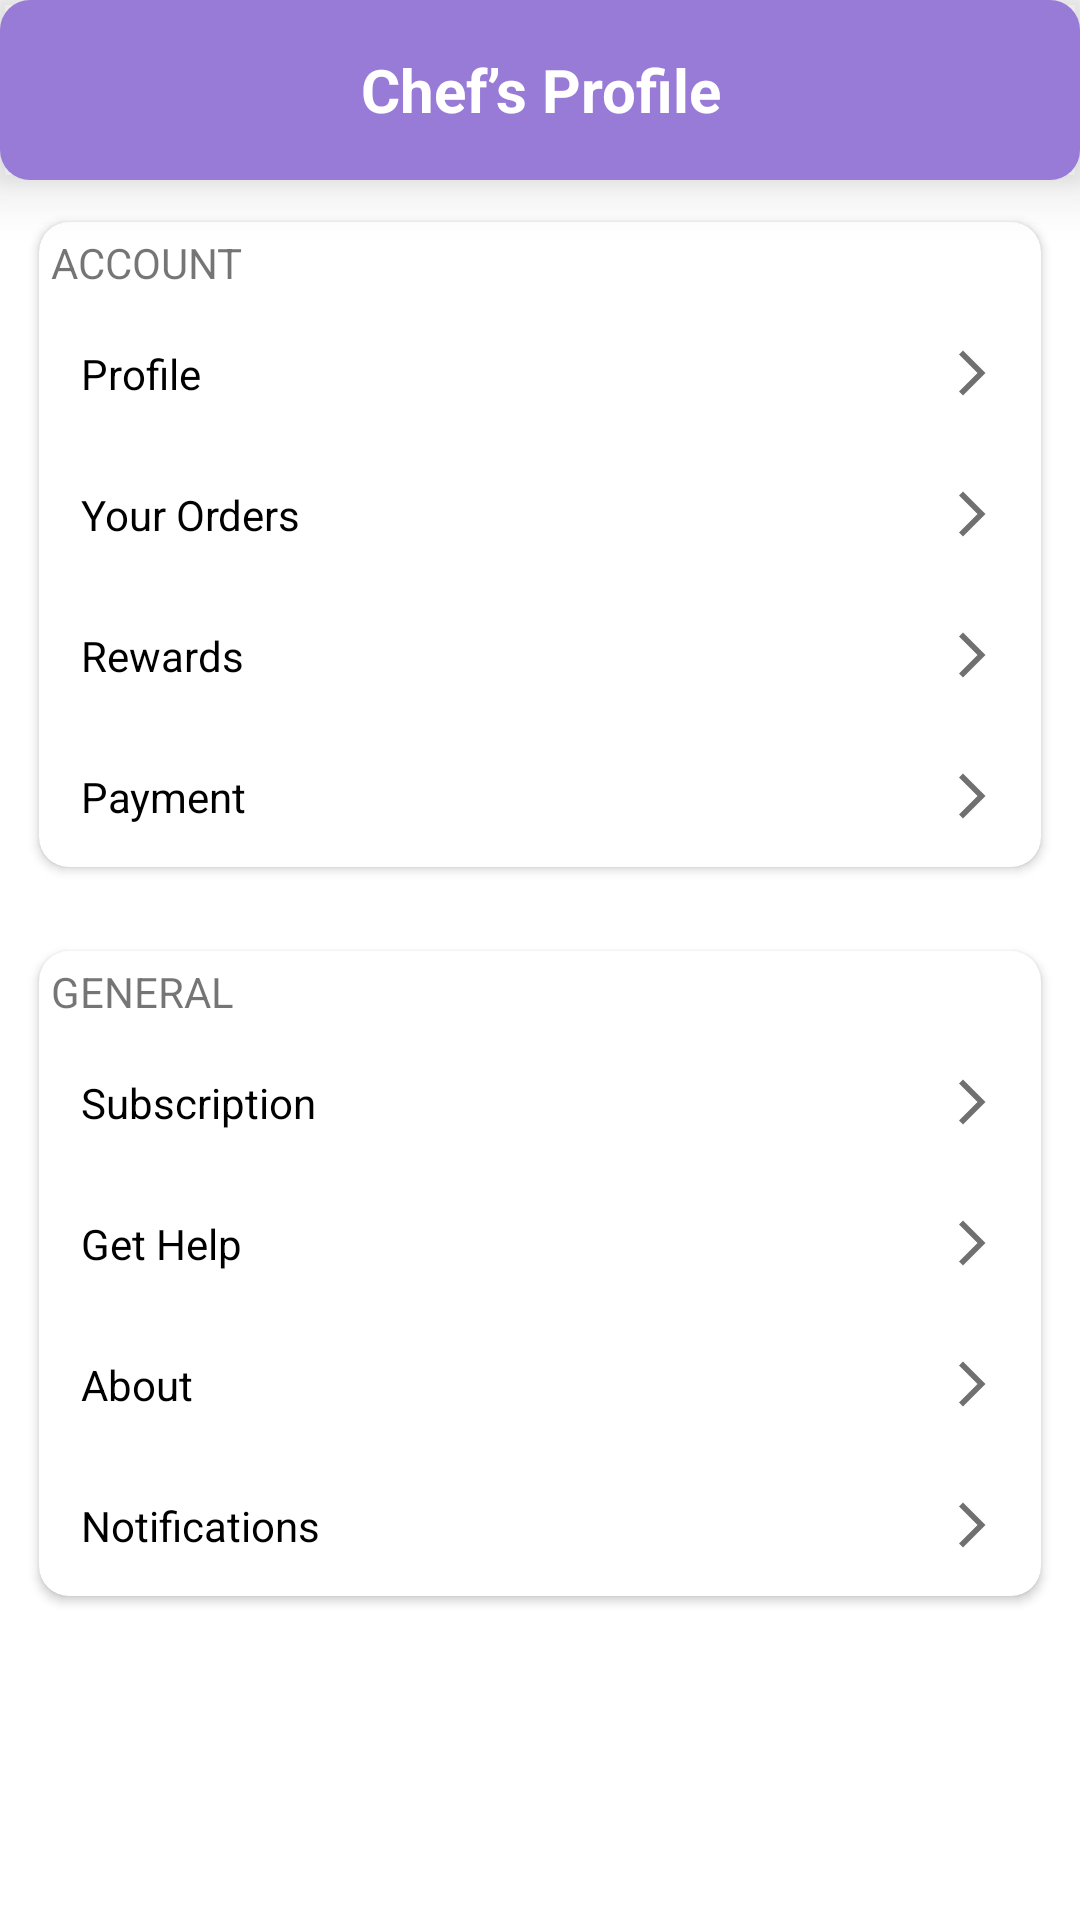

Here is an Android app screen rendered from its layout file. Give the layout XML and the strings, colors and styles it references.
<!-- AndroidManifest.xml: application theme Theme.ChefsHub -->
<!-- res/layout/fragment_settings.xml -->
<?xml version="1.0" encoding="utf-8"?>
<ScrollView xmlns:android="http://schemas.android.com/apk/res/android"
    xmlns:app="http://schemas.android.com/apk/res-auto"
    xmlns:tools="http://schemas.android.com/tools"
    android:layout_width="match_parent"
    android:layout_height="match_parent"
    tools:context=".presentation.main.ui.settings.SettingsFragment">

    <LinearLayout
        android:layout_width="match_parent"
        android:layout_height="wrap_content"
        android:orientation="vertical">

        <include
            android:id="@+id/toolbar"
            layout="@layout/toolbar" />

        <androidx.cardview.widget.CardView
            style="@style/cardViewStyle"
            android:layout_width="match_parent"
            android:layout_height="wrap_content">

            <LinearLayout
                android:layout_width="match_parent"
                android:layout_height="wrap_content"
                android:orientation="vertical">

                <TextView
                    android:layout_width="wrap_content"
                    android:layout_height="wrap_content"
                    android:padding="4dp"
                    android:text="ACCOUNT" />

                <TextView
                    android:id="@+id/tvProfile"
                    android:layout_width="match_parent"
                    android:layout_height="wrap_content"
                    android:layout_margin="6dp"
                    android:padding="8dp"
                    android:textColor="@color/black"
                    android:text="Profile"
                    app:drawableEndCompat="@drawable/ic_baseline_arrow_forward_ios_18" />

                <TextView
                    android:id="@+id/tvYourOrders"
                    android:textColor="@color/black"
                    android:layout_width="match_parent"
                    android:layout_height="wrap_content"
                    android:layout_margin="6dp"
                    android:padding="8dp"
                    android:text="Your Orders"
                    app:drawableEndCompat="@drawable/ic_baseline_arrow_forward_ios_18" />

                <TextView
                    android:id="@+id/tvRewards"
                    android:layout_width="match_parent"
                    android:layout_height="wrap_content"
                    android:layout_margin="6dp"
                    android:textColor="@color/black"
                    android:padding="8dp"
                    android:text="Rewards"
                    app:drawableEndCompat="@drawable/ic_baseline_arrow_forward_ios_18" />

                <TextView
                    android:id="@+id/tvPayment"
                    android:textColor="@color/black"
                    android:layout_width="match_parent"
                    android:layout_height="wrap_content"
                    android:layout_margin="6dp"
                    android:padding="8dp"
                    android:text="Payment"
                    app:drawableEndCompat="@drawable/ic_baseline_arrow_forward_ios_18" />
            </LinearLayout>
        </androidx.cardview.widget.CardView>

        <androidx.cardview.widget.CardView
            style="@style/cardViewStyle"
            android:layout_width="match_parent"
            android:layout_height="wrap_content">

            <LinearLayout
                android:layout_width="match_parent"
                android:layout_height="wrap_content"
                android:orientation="vertical">

                <TextView
                    android:layout_width="wrap_content"
                    android:layout_height="wrap_content"
                    android:padding="4dp"
                    android:text="GENERAL" />

                <TextView
                    android:id="@+id/tvSubscription"
                    android:layout_width="match_parent"
                    android:layout_height="wrap_content"
                    android:layout_margin="6dp"
                    android:textColor="@color/black"
                    android:padding="8dp"
                    android:text="Subscription"
                    app:drawableEndCompat="@drawable/ic_baseline_arrow_forward_ios_18" />

                <TextView
                    android:id="@+id/tvHelp"
                    android:textColor="@color/black"
                    android:layout_width="match_parent"
                    android:layout_height="wrap_content"
                    android:layout_margin="6dp"
                    android:padding="8dp"
                    android:text="Get Help"
                    app:drawableEndCompat="@drawable/ic_baseline_arrow_forward_ios_18" />

                <TextView
                    android:id="@+id/tvAbout"
                    android:layout_width="match_parent"
                    android:textColor="@color/black"
                    android:layout_height="wrap_content"
                    android:layout_margin="6dp"
                    android:padding="8dp"
                    android:text="About"
                    app:drawableEndCompat="@drawable/ic_baseline_arrow_forward_ios_18" />

                <TextView
                    android:id="@+id/tvNotifications"
                    android:layout_width="match_parent"
                    android:layout_height="wrap_content"
                    android:layout_margin="6dp"
                    android:textColor="@color/black"
                    android:padding="8dp"
                    android:text="Notifications"
                    app:drawableEndCompat="@drawable/ic_baseline_arrow_forward_ios_18" />
            </LinearLayout>
        </androidx.cardview.widget.CardView>
    </LinearLayout>


</ScrollView>
<!-- res/layout/toolbar.xml (included above) -->
<?xml version="1.0" encoding="utf-8"?>
<com.google.android.material.appbar.AppBarLayout android:id="@+id/appBarLayout"
    android:layout_width="match_parent"
    android:layout_height="wrap_content"
    android:backgroundTint="@android:color/transparent"
    app:elevation="12dp"
    app:layout_constraintTop_toTopOf="parent"
    xmlns:android="http://schemas.android.com/apk/res/android"
    xmlns:app="http://schemas.android.com/apk/res-auto">

    <androidx.appcompat.widget.Toolbar style="@style/Toolbar">

        <LinearLayout
            android:id="@+id/linearLayout"
            android:layout_width="match_parent"
            android:layout_height="wrap_content"
            android:background="@color/purple_700"
            android:orientation="horizontal"
            android:padding="5dp"
            app:layout_constraintTop_toTopOf="parent">

            <ImageView
                android:layout_width="wrap_content"
                android:layout_height="wrap_content"
                android:id="@+id/ivBack"
                android:padding="4dp"
                android:src="@drawable/ic_baseline_arrow_back_24" />

            <TextView
                android:layout_width="0dp"
                android:layout_height="wrap_content"
                android:layout_gravity="center_vertical"
                android:layout_weight="1"
                android:id="@+id/tvTitle"
                android:gravity="center"
                android:text="Chef’s Profile"
                android:textColor="@color/white"
                android:textSize="20sp"
                android:textStyle="bold" />

            <ImageView
                android:layout_width="wrap_content"
                android:layout_height="wrap_content"
                android:id="@+id/ivShare"
                android:padding="4dp"
                android:src="@drawable/ic_baseline_share_24" />

        </LinearLayout>

    </androidx.appcompat.widget.Toolbar>
</com.google.android.material.appbar.AppBarLayout>
<!-- resources referenced by this layout -->
<resources>
  <color name="black">#FF000000</color>
  <color name="purple_700">#987AD7</color>
  <color name="white">#FFFFFFFF</color>
  <!-- drawable ic_baseline_arrow_forward_ios_18 (drawable) -->
  <vector xmlns:android="http://schemas.android.com/apk/res/android"
      android:width="18dp"
      android:height="18dp"
      android:autoMirrored="true"
      android:tint="#707070"
      android:viewportWidth="24"
      android:viewportHeight="24">
      <path
          android:fillColor="@android:color/white"
          android:pathData="M6.23,20.23l1.77,1.77l10,-10l-10,-10l-1.77,1.77l8.23,8.23z" />
  </vector>
  <style name="Toolbar">
          <item name="elevation">12dp</item>
          <item name="contentInsetStart">12dp</item>
          <item name="contentInsetEnd">12dp</item>
          <item name="android:layout_height">60dp</item>
          <item name="android:layout_width">match_parent</item>
          <item name="android:background">@drawable/shape_round_10_bottom_white</item>
      </style>
  <style name="cardViewStyle" parent="">
          <item name="elevation">2dp</item>
          <item name="cardUseCompatPadding">true</item>
          <item name="android:layout_marginTop">8dp</item>
          <item name="android:layout_marginBottom">8dp</item>
          <item name="android:layout_marginStart">8dp</item>
          <item name="android:layout_marginEnd">8dp</item>
          <item name="cardCornerRadius">10dp</item>
          <item name="cardBackgroundColor">@color/white</item>
      </style>
  <style name="Theme.ChefsHub" parent="Theme.MaterialComponents.DayNight.NoActionBar">
          
          <item name="colorPrimary">@color/purple_500</item>
          <item name="colorPrimaryVariant">@color/purple_700</item>
          <item name="colorOnPrimary">@color/white</item>
          
          <item name="colorSecondary">@color/teal_200</item>
          <item name="colorSecondaryVariant">@color/teal_700</item>
          <item name="colorOnSecondary">@color/black</item>
          
          <item name="android:layoutDirection">ltr</item>
          <item name="android:statusBarColor" tools:targetApi="l">?attr/colorPrimaryVariant</item>
          
      </style>
  <!-- drawable shape_round_10_bottom_white (drawable) -->
  <?xml version="1.0" encoding="utf-8"?>
  <shape xmlns:android="http://schemas.android.com/apk/res/android">
      <corners
          android:radius="10dp" />
      <solid android:color="@color/purple_700" />
  </shape>
  <color name="purple_500">#02D2A0</color>
  <color name="teal_200">#FF03DAC5</color>
  <color name="teal_700">#FF018786</color>
</resources>
